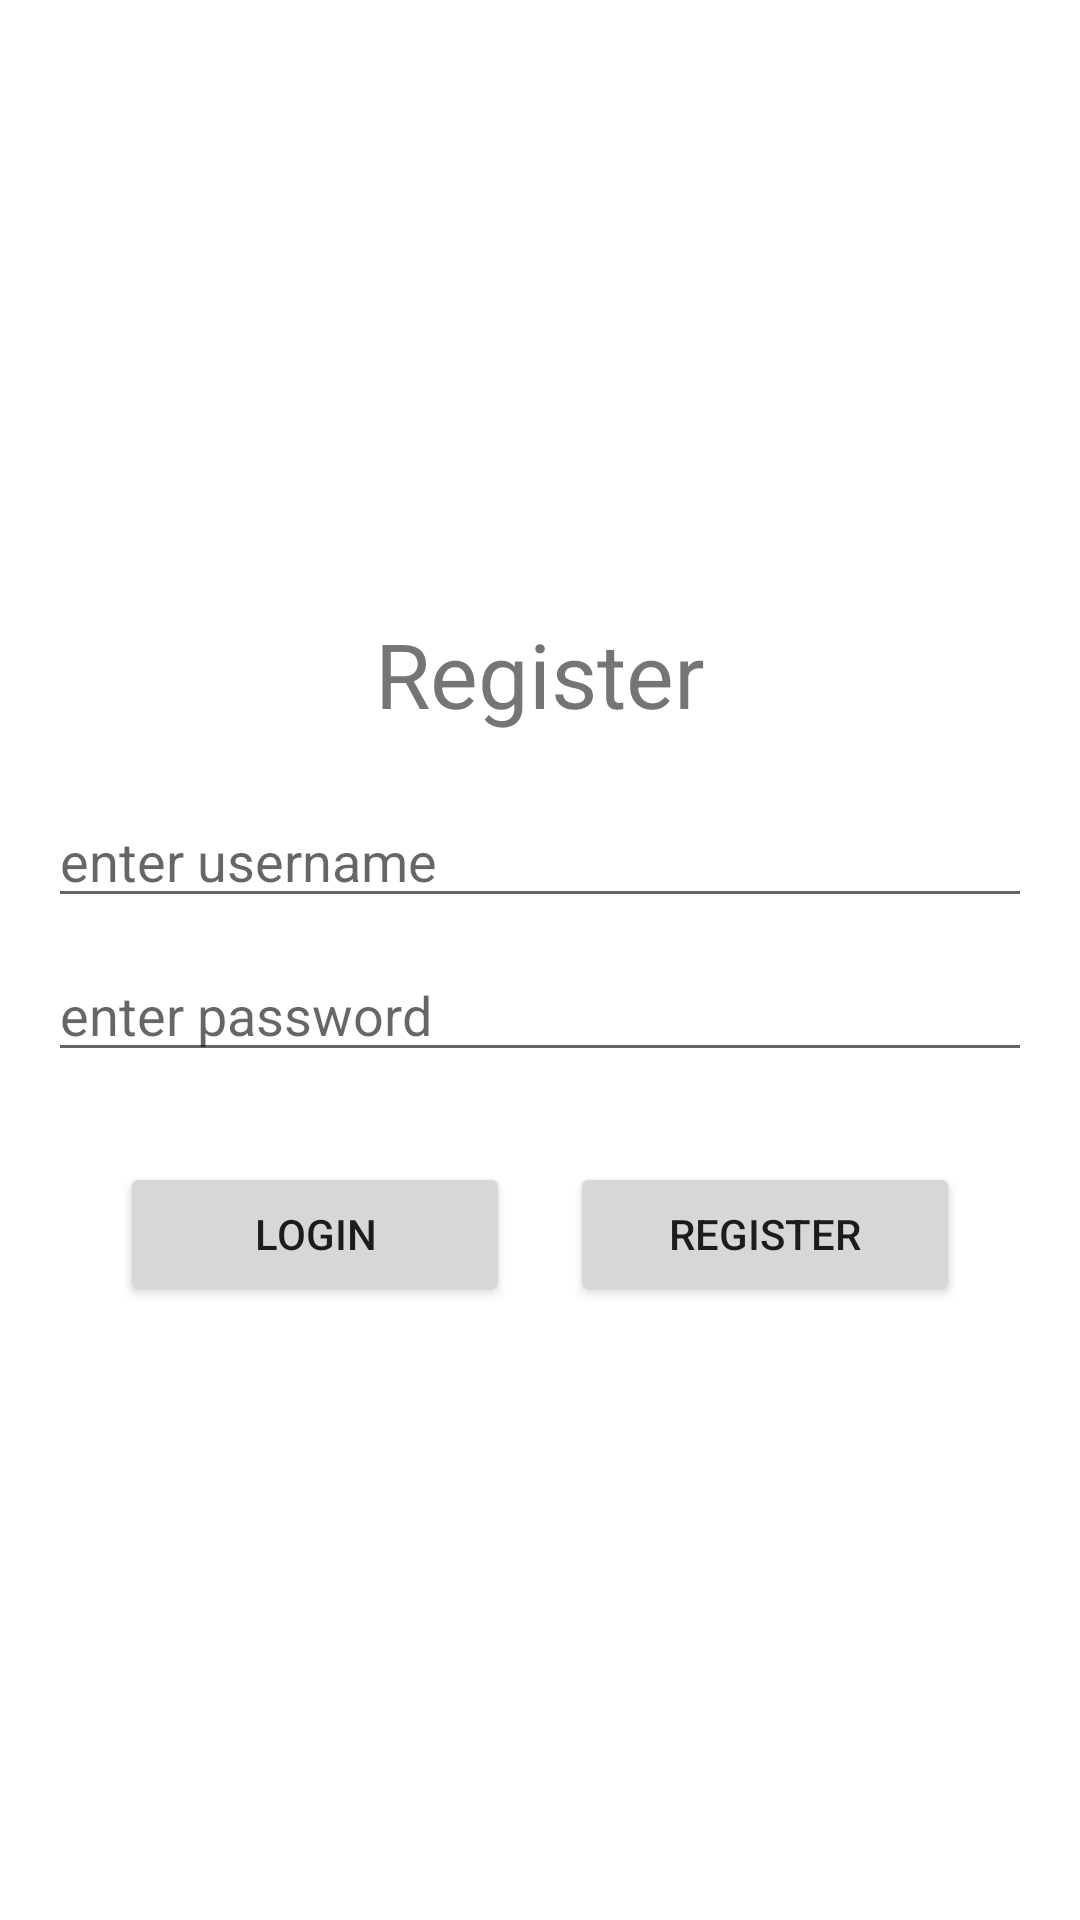

Layout XML and referenced resources for this Android screen:
<!-- AndroidManifest.xml: application theme Theme.StickerApplication -->
<!-- res/layout/activity_register.xml -->
<?xml version="1.0" encoding="utf-8"?>
<LinearLayout xmlns:android="http://schemas.android.com/apk/res/android"
    xmlns:app="http://schemas.android.com/apk/res-auto"
    xmlns:tools="http://schemas.android.com/tools"
    android:layout_width="match_parent"
    android:layout_height="match_parent"
    android:paddingBottom="16dp"
    android:paddingLeft="16dp"
    android:paddingRight="16dp"
    android:paddingTop="16dp"
    android:gravity="center"
    android:orientation="vertical"
    tools:context=".Register">

    <TextView
        android:layout_width="match_parent"
        android:layout_height="wrap_content"
        android:text="Register"
        android:textSize="30dp"
        android:gravity="center"
        android:layout_marginBottom="20dp"/>

    <EditText
        android:layout_width="match_parent"
        android:layout_height="wrap_content"
        android:id="@+id/username"
        android:inputType="text"
        android:maxLines="1"
        android:hint="enter username"
        android:layout_marginBottom="10dp"/>

    <EditText
        android:layout_width="match_parent"
        android:layout_height="wrap_content"
        android:id="@+id/password"
        android:inputType="textPassword"
        android:maxLines="1"
        android:hint="enter password"
        android:layout_marginBottom="10dp"/>

    <LinearLayout
        android:layout_width="wrap_content"
        android:layout_height="wrap_content"
        android:orientation="horizontal">

        <Button
            android:layout_width="130dp"
            android:layout_height="wrap_content"
            android:text="Login"
            android:gravity="center"
            android:layout_marginEnd="10dp"
            android:layout_marginTop="20dp"
            android:id="@+id/loginBtn"/>

        <Button
            android:layout_width="130dp"
            android:layout_height="wrap_content"
            android:text="Register"
            android:id="@+id/registerBtn"
            android:layout_marginTop="20dp"
            android:layout_marginStart="10dp"/>

    </LinearLayout>
</LinearLayout>
<!-- resources referenced by this layout -->
<resources>
  <style name="Theme.StickerApplication" parent="Theme.MaterialComponents.DayNight.DarkActionBar">
          
          <item name="colorPrimary">#00BBD3</item>
          <item name="colorPrimaryVariant">#008BA2</item>
          <item name="colorOnPrimary">@color/white</item>
          
          <item name="colorSecondary">@color/lightgreen</item>
          <item name="colorSecondaryVariant">@color/green</item>
          <item name="colorOnSecondary">#00695C</item>
          
          <item name="android:statusBarColor" tools:targetApi="l">?attr/colorPrimaryVariant</item>
          
      </style>
  <color name="white">#FFFFFFFF</color>
  <color name="lightgreen">#7da453</color>
  <color name="green">#4b830d</color>
</resources>
